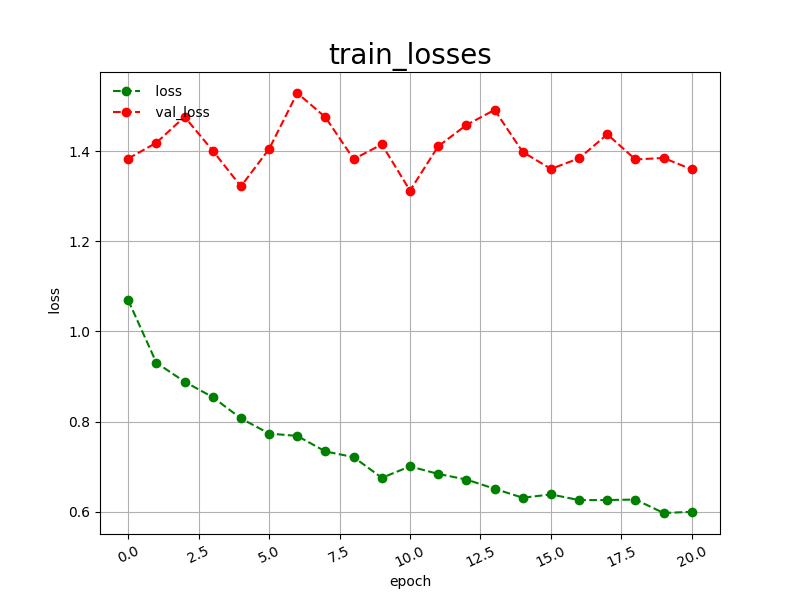

Source data for this figure (header and first rows):
epoch, loss, val_loss
0, 1.069, 1.383
1, 0.9308, 1.418
2, 0.8887, 1.476
3, 0.8545, 1.401
4, 0.8074, 1.322
5, 0.7738, 1.405
6, 0.7685, 1.529
7, 0.7341, 1.475
8, 0.7216, 1.382
9, 0.6757, 1.415
10, 0.7010, 1.312
11, 0.6843, 1.41
12, 0.6719, 1.458
13, 0.6515, 1.491
14, 0.6315, 1.398
15, 0.6389, 1.36
16, 0.6263, 1.384
17, 0.6264, 1.437
18, 0.6275, 1.381
19, 0.5977, 1.385
20, 0.6003, 1.359
